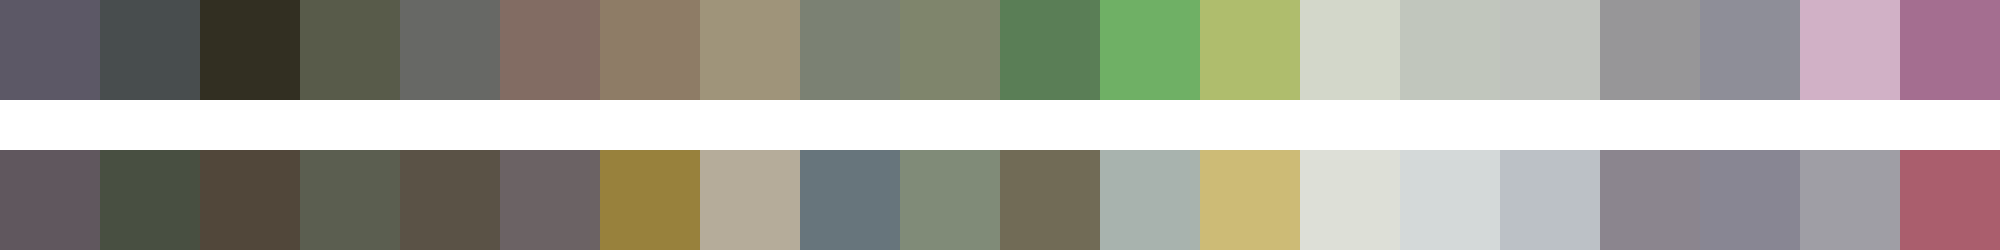

The table this chart was drawn from, first rows:
#5c5866	#484d4e	#322f22	#585b4a	#676865	#826c63	#8e7c66	#9f947a	#7b8173	#7f856c	#5a7e56	#6fb065	#afbd6d	#d3d7ca	#c1c6bd	#c0c3be	#979698	#8e8e98	#d1b1c6	#a46e90
#60575e	#484f41	#51473a	#5b5e50	#5a5246	#6b6264	#98813c	#b5ac9a	#67757c	#808b78	#716b56	#a8b3ae	#cdbb76	#dddfd7	#d4d9d9	#bcc1c6	#8b858e	#888693	#9f9ea5	#aa5e6d
